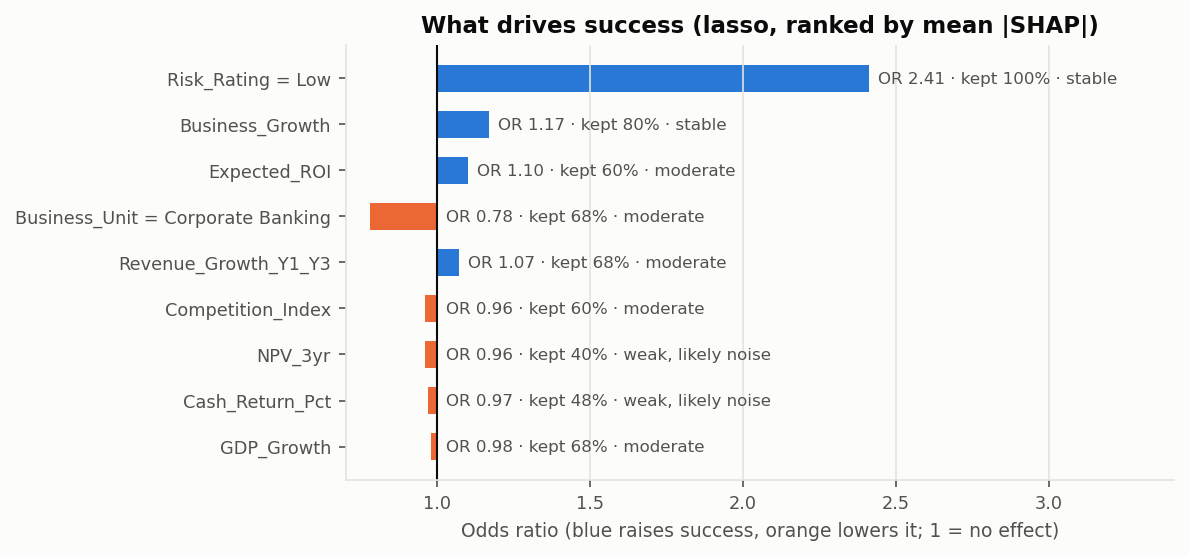

Source data for this figure (header and first rows):
Input, Rank, Mean |SHAP| (lasso), Kept in % of rounds, Lasso odds ratio, Logistic odds ratio, Rank in Random forest SHAP, Direction, Logistic agrees?, Finance expects, Makes financial sense?, Signal, What it means for the bank
Risk_Rating = Low, 1, 0.416, 100.0, 2.41, 2.11, 1, Raises success, Yes, Raises, Yes, Stable, Strongest lever: favour low-risk initiat…
Business_Growth, 2, 0.121, 80.0, 1.17, 1.32, 9, Raises success, Yes, Raises, Yes, Stable, Initiatives in fast-growing businesses s…
Expected_ROI, 3, 0.081, 60.0, 1.1, 1.23, 4, Raises success, Yes, Raises, Yes, Moderate, A higher planned return goes with succes…
Business_Unit = Corporate Banking, 4, 0.078, 68.0, 0.78, 0.52, 6, Lowers success, Yes, No clear prior, n/a, Moderate, Succeeds less often than other units; ex…
Revenue_Growth_Y1_Y3, 5, 0.056, 68.0, 1.07, 1.27, 10, Raises success, Yes, Raises, Yes, Moderate, Plans with faster revenue growth succeed…
Competition_Index, 6, 0.036, 60.0, 0.96, 0.87, 7, Lowers success, Yes, Lowers, Yes, Moderate, Crowded markets lower success slightly; …
NPV_3yr, 7, 0.031, 40.0, 0.96, 0.78, 14, Lowers success, Yes, Raises, No, Weak, likely noise, Tiny, unstable effect: a high 3-year NPV…
Cash_Return_Pct, 8, 0.026, 48.0, 0.97, 0.83, 8, Lowers success, Yes, Raises, No, Weak, likely noise, Tiny, unstable effect: strong paper cash…
GDP_Growth, 9, 0.019, 68.0, 0.98, 0.86, 2, Lowers success, Yes, Raises, No, Moderate, Tiny effect against expectation; the uni…
